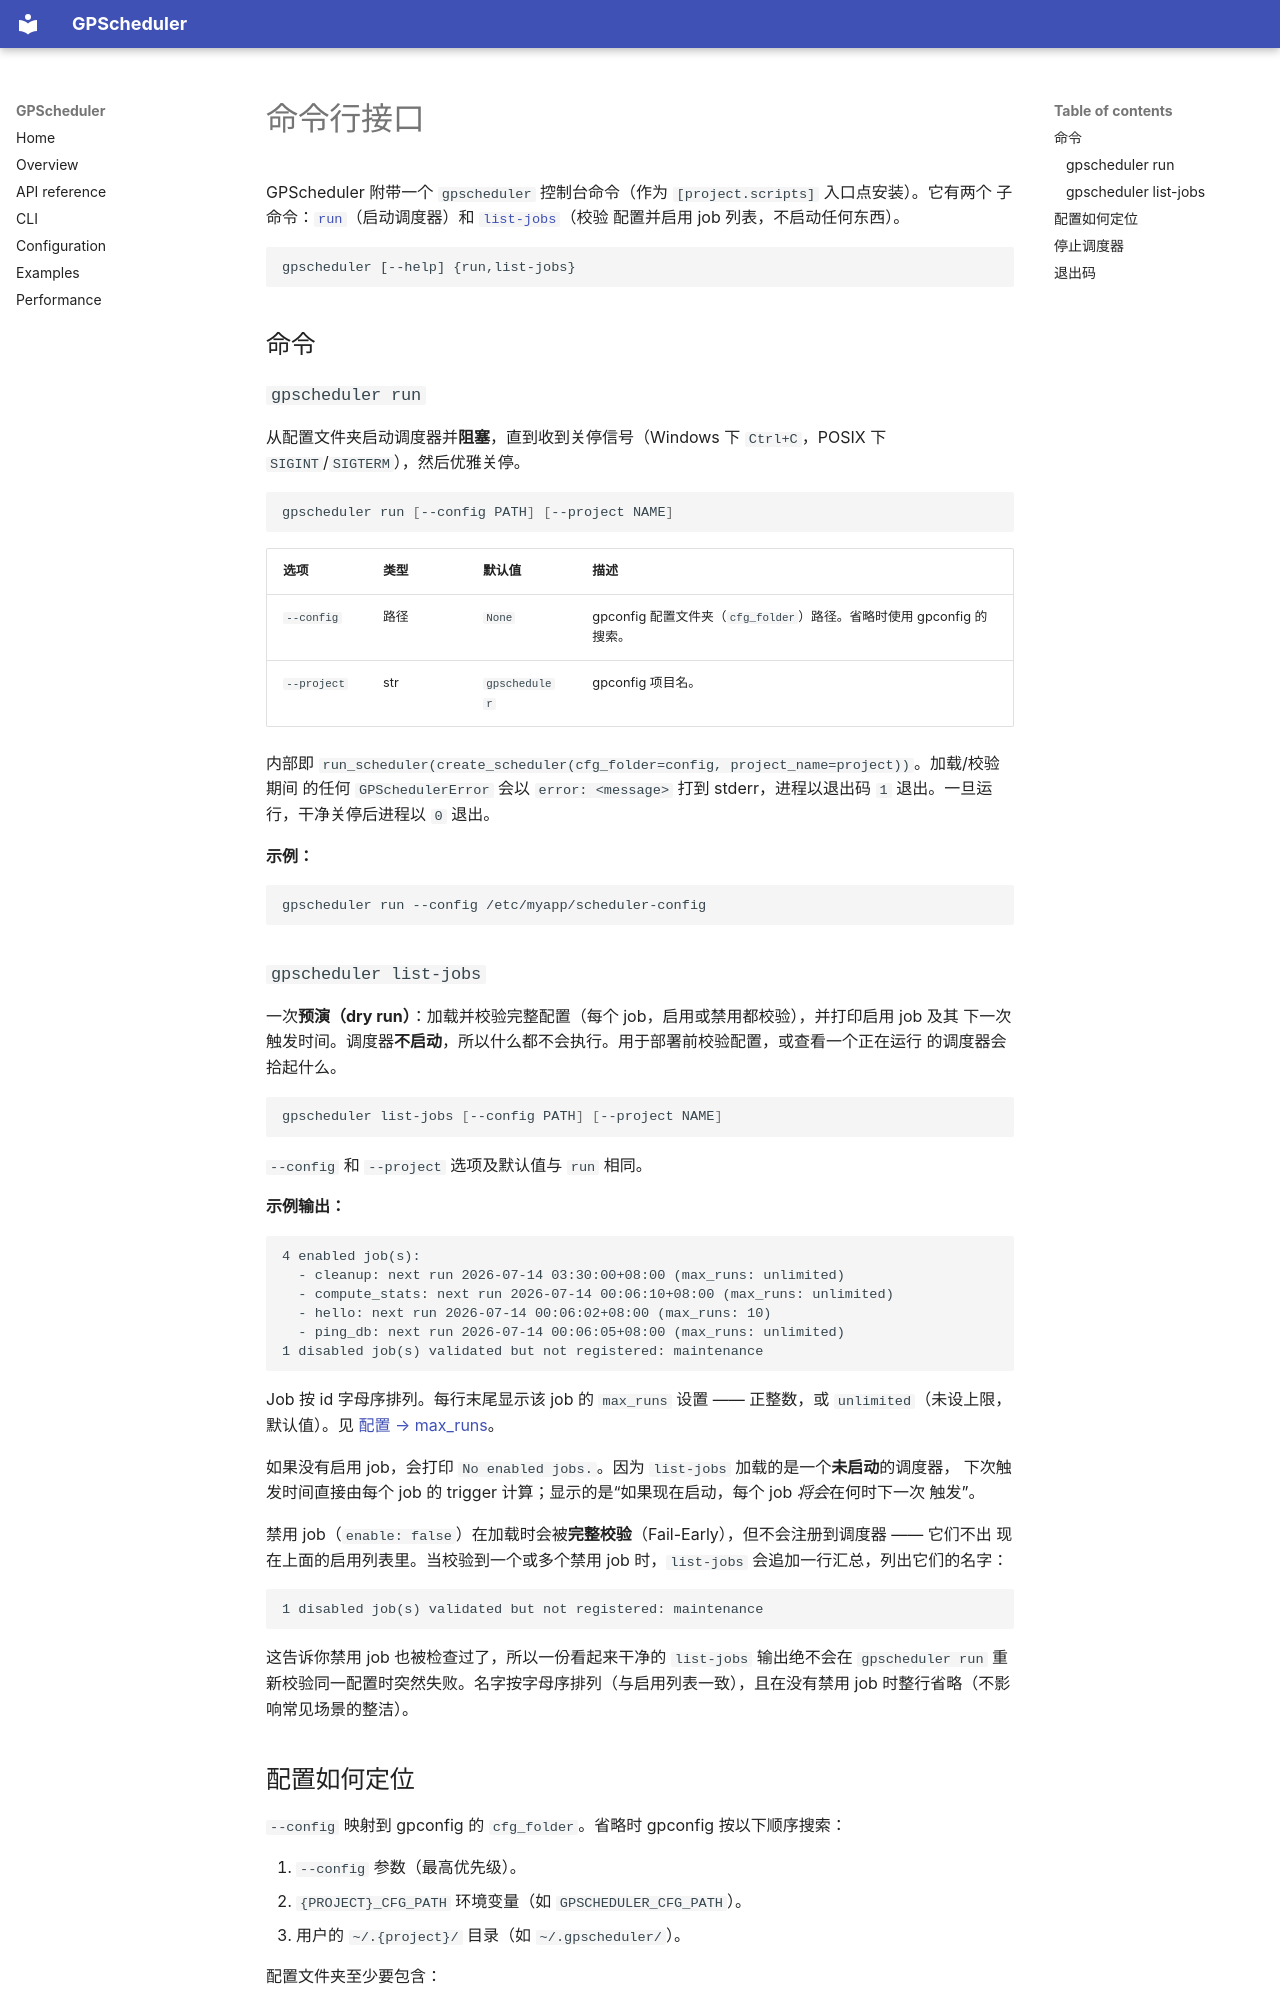

repository: LinnetCodes/gpscheduler · page: zh/cli/index.html · generator: mkdocs

# 命令行接口

GPScheduler 附带一个 `gpscheduler` 控制台命令（作为 `[project.scripts]` 入口点安装）。它有两个
子命令：[`run`](#gpscheduler-run)（启动调度器）和 [`list-jobs`](#gpscheduler-list-jobs)（校验
配置并启用 job 列表，不启动任何东西）。

```
gpscheduler [--help] {run,list-jobs}
```

## 命令

### `gpscheduler run`

从配置文件夹启动调度器并**阻塞**，直到收到关停信号（Windows 下 `Ctrl+C`，POSIX 下
`SIGINT`/`SIGTERM`），然后优雅关停。

```bash
gpscheduler run [--config PATH] [--project NAME]
```

| 选项 | 类型 | 默认值 | 描述 |
| --- | --- | --- | --- |
| `--config` | 路径 | `None` | gpconfig 配置文件夹（`cfg_folder`）路径。省略时使用 gpconfig 的搜索。 |
| `--project` | str | `gpscheduler` | gpconfig 项目名。 |

内部即 `run_scheduler(create_scheduler(cfg_folder=config, project_name=project))`。加载/校验期间
的任何 `GPSchedulerError` 会以 `error: <message>` 打到 stderr，进程以退出码 `1` 退出。一旦运
行，干净关停后进程以 `0` 退出。

**示例：**

```bash
gpscheduler run --config /etc/myapp/scheduler-config
```

### `gpscheduler list-jobs`

一次**预演（dry run）**：加载并校验完整配置（每个 job，启用或禁用都校验），并打印启用 job 及其
下一次触发时间。调度器**不启动**，所以什么都不会执行。用于部署前校验配置，或查看一个正在运行
的调度器会拾起什么。

```bash
gpscheduler list-jobs [--config PATH] [--project NAME]
```

`--config` 和 `--project` 选项及默认值与 `run` 相同。

**示例输出：**

```
4 enabled job(s):
  - cleanup: next run 2026-07-14 03:30:00+08:00 (max_runs: unlimited)
  - compute_stats: next run 2026-07-14 00:06:10+08:00 (max_runs: unlimited)
  - hello: next run 2026-07-14 00:06:02+08:00 (max_runs: 10)
  - ping_db: next run 2026-07-14 00:06:05+08:00 (max_runs: unlimited)
1 disabled job(s) validated but not registered: maintenance
```

Job 按 id 字母序排列。每行末尾显示该 job 的 `max_runs` 设置 —— 正整数，或 `unlimited`（未设上限，
默认值）。见 [配置 → max_runs](configuration.md)。

如果没有启用 job，会打印 `No enabled jobs.`。因为 `list-jobs` 加载的是一个**未启动**的调度器，
下次触发时间直接由每个 job 的 trigger 计算；显示的是“如果现在启动，每个 job *将会*在何时下一次
触发”。

禁用 job（`enable: false`）在加载时会被**完整校验**（Fail-Early），但不会注册到调度器 —— 它们不出
现在上面的启用列表里。当校验到一个或多个禁用 job 时，`list-jobs` 会追加一行汇总，列出它们的名字：

```
1 disabled job(s) validated but not registered: maintenance
```

这告诉你禁用 job 也被检查过了，所以一份看起来干净的 `list-jobs` 输出绝不会在 `gpscheduler run` 重
新校验同一配置时突然失败。名字按字母序排列（与启用列表一致），且在没有禁用 job 时整行省略（不影
响常见场景的整洁）。
